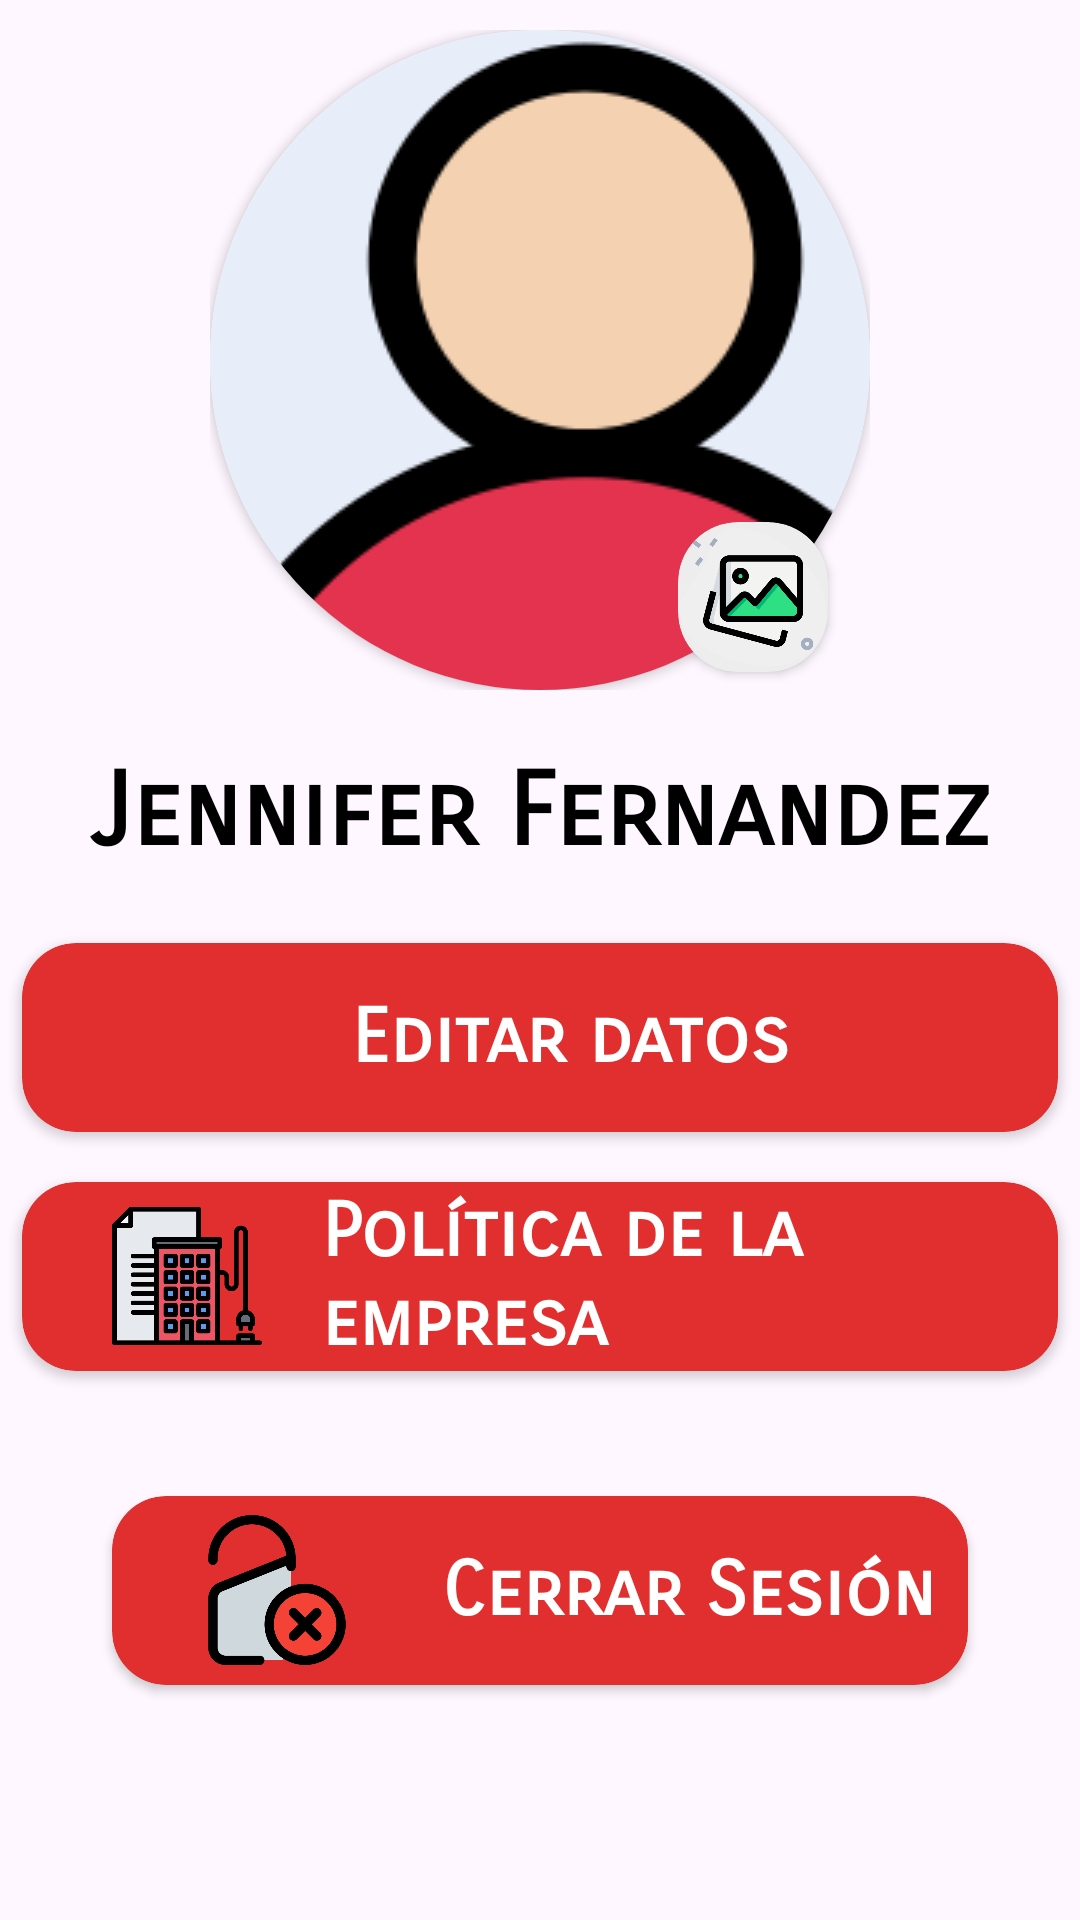

The Android layout XML behind this screen, and the referenced resources:
<!-- AndroidManifest.xml: application theme Theme.ProyectPolleria -->
<!-- res/layout/fragment_micuenta.xml -->
<?xml version="1.0" encoding="utf-8"?>
<LinearLayout xmlns:android="http://schemas.android.com/apk/res/android"
    xmlns:app="http://schemas.android.com/apk/res-auto"
    xmlns:tools="http://schemas.android.com/tools"
    android:layout_width="match_parent"
    android:layout_height="match_parent"
    tools:context=".ui.micuenta.MicuentaFragment"
    android:orientation="vertical">


    <RelativeLayout
        android:layout_width="220dp"
        android:layout_height="220dp"
        android:layout_gravity="center_horizontal"
        android:layout_marginTop="10dp">

        
        <androidx.cardview.widget.CardView
            android:layout_width="wrap_content"
            android:layout_height="match_parent"
            android:layout_centerHorizontal="true"
            app:cardCornerRadius="200dp"
            android:elevation="1dp">

            <ImageView
                android:id="@+id/imgFoto"
                android:layout_width="250dp"
                android:layout_height="250dp"
                android:src="@drawable/miinfo"
                android:scaleType="center"/>

        </androidx.cardview.widget.CardView>

        <androidx.cardview.widget.CardView
            android:id="@+id/imgboton"
            android:layout_width="50dp"
            android:layout_height="50dp"
            android:layout_alignParentEnd="true"
            android:layout_alignParentBottom="true"
            android:layout_marginEnd="14dp"
            android:layout_marginBottom="6dp"
            android:backgroundTint="@color/gris"
            android:elevation="3dp"
            app:cardCornerRadius="20dp">

            <ImageView
                android:layout_width="50dp"
                android:layout_height="50dp"
                android:layout_gravity="center"
                android:src="@drawable/img_2" />

        </androidx.cardview.widget.CardView>

    </RelativeLayout>



    <TextView
        android:id="@+id/txtUsuario"
        android:layout_width="match_parent"
        android:layout_height="wrap_content"
        android:layout_marginTop="20dp"
        android:fontFamily="sans-serif-smallcaps"
        android:gravity="center"
        android:text="Jennifer Fernandez"
        android:textColor="@color/black"
        android:textSize="34sp"
        android:textStyle="bold" />


    <androidx.cardview.widget.CardView
        android:layout_width="360dp"
        android:layout_height="wrap_content"
        android:layout_gravity="center_horizontal"
        app:cardCornerRadius="18dp"
        android:layout_marginTop="15dp"
        app:cardUseCompatPadding="true"
        app:cardBackgroundColor="@color/app">

        <LinearLayout
            android:id="@+id/linedit"
            android:layout_width="match_parent"
            android:layout_height="63dp">

            <ImageView
                android:layout_width="50dp"
                android:layout_height="50dp"
                android:layout_gravity="center"
                android:layout_marginStart="30dp"
                android:src="@drawable/custom_edit_info" />

            <LinearLayout
                android:layout_width="wrap_content"
                android:layout_height="wrap_content"
                android:layout_gravity="center"
                android:layout_marginStart="10dp"
                android:orientation="vertical">

                <TextView
                    android:paddingStart="20dp"
                    android:layout_width="wrap_content"
                    android:layout_height="wrap_content"
                    android:fontFamily="sans-serif-smallcaps"
                    android:text="Editar datos"
                    android:textSize="25dp"
                    android:textStyle="bold"
                    android:textColor="@color/white"/>

            </LinearLayout>

        </LinearLayout>
    </androidx.cardview.widget.CardView>



    <androidx.cardview.widget.CardView
        android:layout_width="360dp"
        android:layout_height="wrap_content"
        android:layout_gravity="center_horizontal"
        app:cardCornerRadius="18dp"
        app:cardUseCompatPadding="true"
        app:cardBackgroundColor="@color/app">

        <LinearLayout
            android:id="@+id/linepolitica"
            android:layout_width="match_parent"
            android:layout_height="63dp">

            <ImageView
                android:layout_width="50dp"
                android:layout_height="50dp"
                android:layout_gravity="center"
                android:layout_marginStart="30dp"
                android:src="@drawable/custom_polit" />

            <LinearLayout
                android:layout_width="wrap_content"
                android:layout_height="wrap_content"
                android:layout_gravity="center"
                android:orientation="vertical">

                <TextView
                    android:paddingStart="20dp"
                    android:layout_width="wrap_content"
                    android:layout_height="wrap_content"
                    android:fontFamily="sans-serif-smallcaps"
                    android:text="Política de la empresa"
                    android:textSize="25dp"
                    android:textStyle="bold"
                    android:textColor="@color/white"/>

            </LinearLayout>

        </LinearLayout>
    </androidx.cardview.widget.CardView>

    <androidx.cardview.widget.CardView
        android:layout_width="300dp"
        android:layout_height="wrap_content"
        app:cardCornerRadius="18dp"
        android:layout_marginTop="25dp"
        android:layout_gravity="center_horizontal"
        app:cardUseCompatPadding="true"
        app:cardBackgroundColor="@color/app">

        <LinearLayout
            android:id="@+id/linesalir"
            android:layout_width="match_parent"
            android:layout_height="63dp">

            <ImageView
                android:layout_width="50dp"
                android:layout_height="50dp"
                android:layout_gravity="center"
                android:layout_marginStart="30dp"
                android:src="@drawable/custom_cerrar" />

            <LinearLayout
                android:layout_width="wrap_content"
                android:layout_height="wrap_content"
                android:layout_gravity="center"
                android:layout_marginStart="10dp"
                android:orientation="vertical">

                <TextView
                    android:paddingStart="20dp"
                    android:layout_width="wrap_content"
                    android:layout_height="wrap_content"
                    android:fontFamily="sans-serif-smallcaps"
                    android:text="Cerrar Sesión"
                    android:textSize="25dp"
                    android:textStyle="bold"
                    android:textColor="@color/white"/>

            </LinearLayout>

        </LinearLayout>
    </androidx.cardview.widget.CardView>


</LinearLayout>
<!-- resources referenced by this layout -->
<resources>
  <color name="app">#E12F2F</color>
  <color name="black">#FF000000</color>
  <color name="gris">#EEEDED</color>
  <color name="white">#FFFFFFFF</color>
  <!-- drawable custom_cerrar (drawable) -->
  <?xml version="1.0" encoding="utf-8"?>
  <layer-list xmlns:android="http://schemas.android.com/apk/res/android">
      <item
          android:drawable="@drawable/cerrar"
          android:width="29dp"
          android:height="29dp"
          />
  </layer-list>
  <!-- drawable custom_edit_info (drawable) -->
  <?xml version="1.0" encoding="utf-8"?>
  <layer-list xmlns:android="http://schemas.android.com/apk/res/android">
      <item
          android:drawable="@drawable/edit_info"
          android:width="30dp"
          android:height="30dp"
          />
  </layer-list>
  <!-- drawable custom_polit (drawable) -->
  <?xml version="1.0" encoding="utf-8"?>
  <layer-list xmlns:android="http://schemas.android.com/apk/res/android">
      <item
          android:drawable="@drawable/politica"
          android:width="30dp"
          android:height="30dp"
          />
  </layer-list>
  <!-- drawable img_2: png bitmap (drawable, 25397 bytes) -->
  <!-- drawable miinfo: png bitmap (drawable, 25700 bytes) -->
  <style name="Theme.ProyectPolleria" parent="Base.Theme.ProyectPolleria" />
  <!-- drawable cerrar: png bitmap (drawable, 21304 bytes) -->
  <!-- drawable politica: png bitmap (drawable, 12764 bytes) -->
  <style name="Base.Theme.ProyectPolleria" parent="Theme.Material3.DayNight.NoActionBar">
          
          <item name="colorPrimary">@color/app</item>
  
      </style>
</resources>
